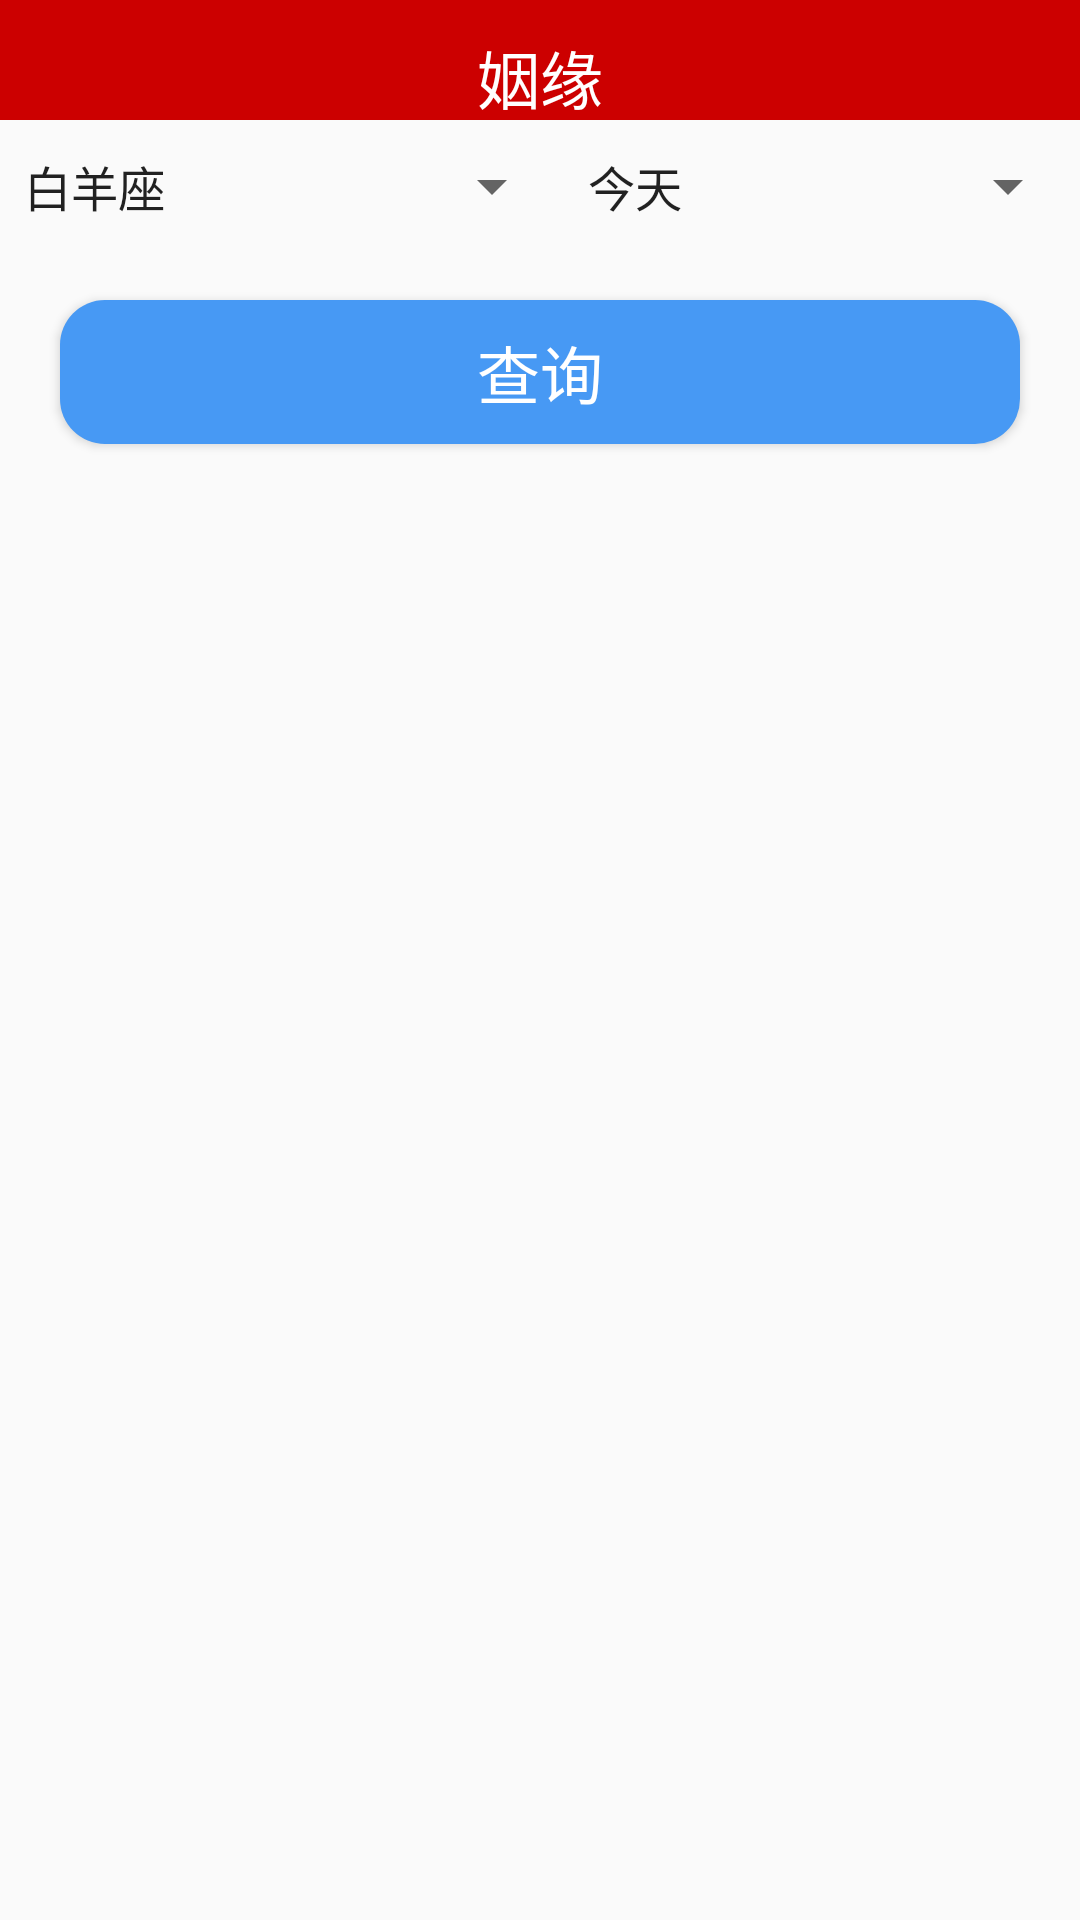

Android layout source for this screen:
<!-- AndroidManifest.xml: application theme AppTheme.NoActionBar -->
<!-- res/layout/activity_yin_yuan.xml -->
<?xml version="1.0" encoding="utf-8"?>
<RelativeLayout xmlns:android="http://schemas.android.com/apk/res/android"
    xmlns:app="http://schemas.android.com/apk/res-auto"
    xmlns:tools="http://schemas.android.com/tools"
    android:layout_width="match_parent"
    android:layout_height="match_parent"
    tools:context=".activity.YinYuanActivity">

    <FrameLayout
        android:layout_width="match_parent"
        android:layout_height="match_parent">


        <TextView
            android:id="@+id/tv"
            android:layout_width="match_parent"
            android:layout_height="40dp"
            android:paddingTop="10dp"
            android:text="姻缘"
            android:textColor="@android:color/white"
            android:background="@android:color/holo_red_dark"
            android:textAlignment="center"
            android:textSize="21dp" />


        <ImageView
            android:id="@+id/bing_pic_img"
            android:layout_width="match_parent"
            android:layout_height="match_parent"
            android:scaleType="centerCrop"
            />

        <LinearLayout
            android:layout_width="match_parent"
            android:layout_height="wrap_content"
            android:fitsSystemWindows="true"
            android:orientation="vertical"
            android:layout_marginTop="50dp">

            <LinearLayout
                android:layout_width="match_parent"
                android:layout_height="30dp"
                android:orientation="horizontal">

                <Spinner
                    android:id="@+id/spinner1"
                    android:layout_width="wrap_content"
                    android:layout_height="wrap_content"
                    android:layout_weight="1"
                    android:entries="@array/constellation"
                    android:gravity="center" />

                <Spinner
                    android:id="@+id/spinner2"
                    android:layout_width="wrap_content"
                    android:layout_height="wrap_content"
                    android:layout_weight="1"
                    android:entries="@array/time"
                    android:gravity="center" />
            </LinearLayout>

            <Button
                android:id="@+id/send_request"
                android:layout_width="match_parent"
                android:layout_height="wrap_content"
                android:background="@drawable/buttonshape"
                android:layout_marginLeft="20dp"
                android:layout_marginRight="20dp"
                android:layout_marginTop="20dp"
                android:textSize="21dp"
                android:textColor="#ffffff"
                android:onClick="onClick"
                android:text="查询" />

            <LinearLayout
                android:layout_width="match_parent"
                android:layout_height="match_parent"
                android:orientation="vertical">
            <ScrollView
                android:layout_width="match_parent"
                android:layout_height="match_parent">

                <TextView
                    android:id="@+id/tvresult"
                    android:layout_width="match_parent"
                    android:layout_height="match_parent"
                    android:layout_marginLeft="20dp"
                    android:textColor="#000000" />

            </ScrollView>
            </LinearLayout>
        </LinearLayout>
    </FrameLayout>
</RelativeLayout>
<!-- resources referenced by this layout -->
<resources>
  <array name="constellation">
          <item>白羊座</item>
          <item>金牛座</item>
          <item>双子座</item>
          <item>巨蟹座</item>
          <item>狮子座</item>
          <item>处女座</item>
          <item>天秤座</item>
          <item>天蝎座</item>
          <item>射手座</item>
          <item>摩羯座</item>
          <item>水瓶座</item>
          <item>双鱼座</item>
      </array>
  <array name="time">
          <item>今天</item>
          <item>明天</item>
          <item>本周</item>
          <item>本月</item>
  
      </array>
  <!-- drawable buttonshape (drawable) -->
  <?xml version="1.0" encoding="utf-8"?>
  <shape xmlns:android="http://schemas.android.com/apk/res/android">
  <corners android:radius="15dp"></corners>
      <solid android:color="#4799F4"></solid>
  </shape>
  <style name="AppTheme.NoActionBar">
          <item name="windowActionBar">false</item>
          <item name="windowNoTitle">true</item>
      </style>
</resources>
